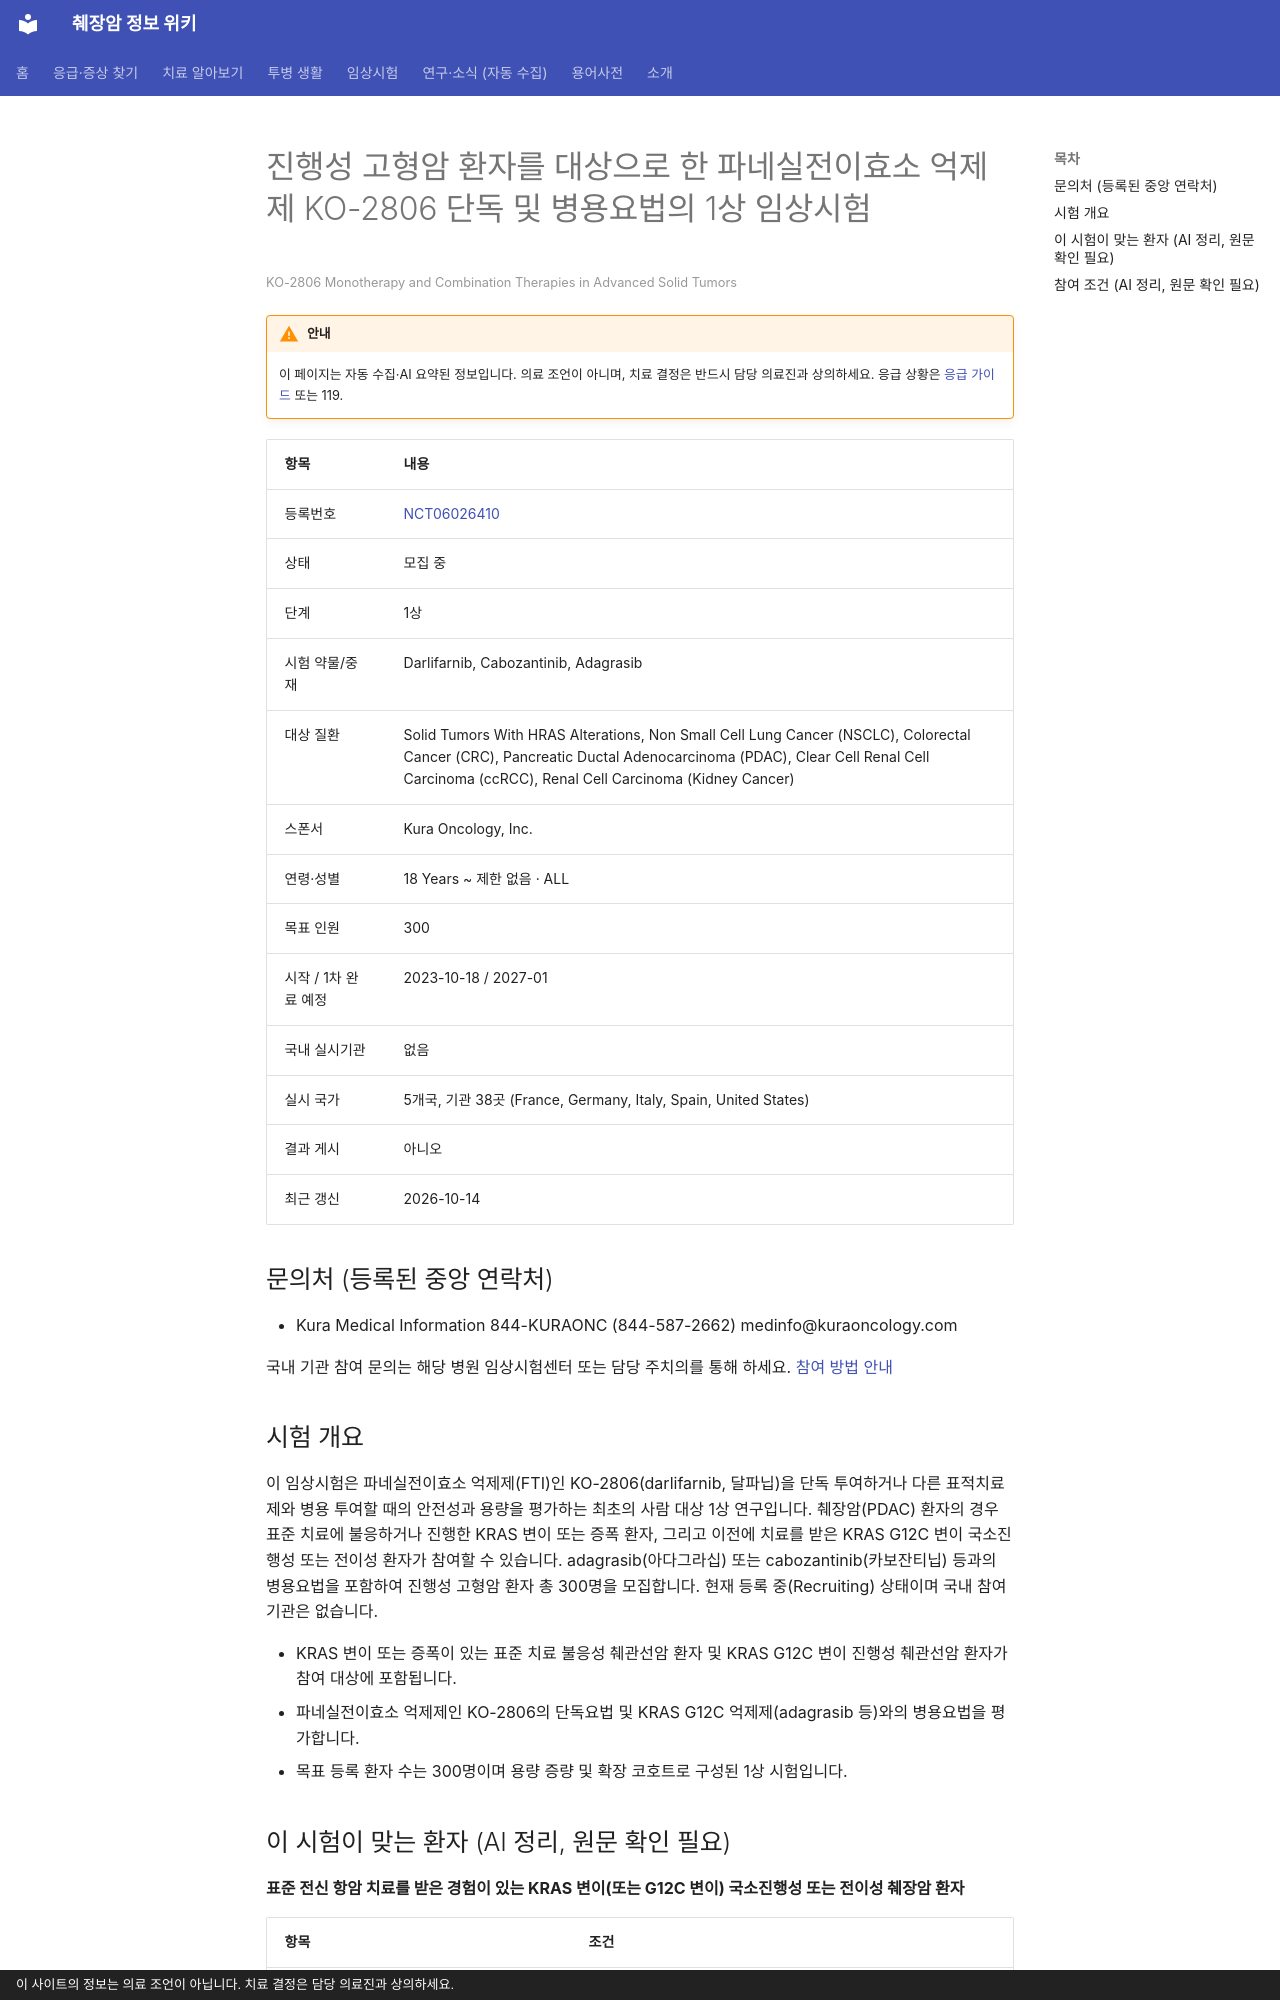

repository: hizorro88-rgb/papersearcher · page: _generated/trials/NCT06026410/index.html · generator: mkdocs · copyright: 이 사이트의 정보는 의료 조언이 아닙니다. 치료 결정은 담당 의료진과 상의하세요.

---
title: "NCT06026410 진행성 고형암 환자를 대상으로 한 파네실전이효소 억제제 KO-2806 단독 및 병용요법의 1상 임상시험"
description: "1상 · 모집 중"
comments: true
search:
  boost: 0.4
---

# 진행성 고형암 환자를 대상으로 한 파네실전이효소 억제제 KO-2806 단독 및 병용요법의 1상 임상시험

<small>KO-2806 Monotherapy and Combination Therapies in Advanced Solid Tumors</small>

!!! warning "안내"
    이 페이지는 자동 수집·AI 요약된 정보입니다. 의료 조언이 아니며, 치료 결정은 반드시 담당 의료진과 상의하세요. 응급 상황은 [응급 가이드](../../guides/emergency/index.md) 또는 119.

| 항목 | 내용 |
|---|---|
| 등록번호 | [NCT06026410](https://clinicaltrials.gov/study/NCT06026410) |
| 상태 | 모집 중 |
| 단계 | 1상 |
| 시험 약물/중재 | Darlifarnib, Cabozantinib, Adagrasib |
| 대상 질환 | Solid Tumors With HRAS Alterations, Non Small Cell Lung Cancer (NSCLC), Colorectal Cancer (CRC), Pancreatic Ductal Adenocarcinoma (PDAC), Clear Cell Renal Cell Carcinoma (ccRCC), Renal Cell Carcinoma (Kidney Cancer) |
| 스폰서 | Kura Oncology, Inc. |
| 연령·성별 | 18 Years ~ 제한 없음 · ALL |
| 목표 인원 | 300 |
| 시작 / 1차 완료 예정 | 2023-10-18 / 2027-01 |
| 국내 실시기관 | 없음 |
| 실시 국가 | 5개국, 기관 38곳 (France, Germany, Italy, Spain, United States) |
| 결과 게시 | 아니오 |
| 최근 갱신 | 2026-10-14 |

## 문의처 (등록된 중앙 연락처)

- Kura Medical Information 844-KURAONC (844-587-2662) medinfo@kuraoncology.com

국내 기관 참여 문의는 해당 병원 임상시험센터 또는 담당 주치의를 통해 하세요. [참여 방법 안내](../../guides/trials/how-to-apply.md)

## 시험 개요

이 임상시험은 파네실전이효소 억제제(FTI)인 KO-2806(darlifarnib, 달파닙)을 단독 투여하거나 다른 표적치료제와 병용 투여할 때의 안전성과 용량을 평가하는 최초의 사람 대상 1상 연구입니다. 췌장암(PDAC) 환자의 경우 표준 치료에 불응하거나 진행한 KRAS 변이 또는 증폭 환자, 그리고 이전에 치료를 받은 KRAS G12C 변이 국소진행성 또는 전이성 환자가 참여할 수 있습니다. adagrasib(아다그라십) 또는 cabozantinib(카보잔티닙) 등과의 병용요법을 포함하여 진행성 고형암 환자 총 300명을 모집합니다. 현재 등록 중(Recruiting) 상태이며 국내 참여 기관은 없습니다.

- KRAS 변이 또는 증폭이 있는 표준 치료 불응성 췌관선암 환자 및 KRAS G12C 변이 진행성 췌관선암 환자가 참여 대상에 포함됩니다.
- 파네실전이효소 억제제인 KO-2806의 단독요법 및 KRAS G12C 억제제(adagrasib 등)와의 병용요법을 평가합니다.
- 목표 등록 환자 수는 300명이며 용량 증량 및 확장 코호트로 구성된 1상 시험입니다.

## 이 시험이 맞는 환자 (AI 정리, 원문 확인 필요)

**표준 전신 항암 치료를 받은 경험이 있는 KRAS 변이(또는 G12C 변이) 국소진행성 또는 전이성 췌장암 환자**

| 항목 | 조건 |
|---|---|
| 질병 상태 | 전이성(4기), 국소진행(수술 불가) |
| 이전 항암 치료 | 이전 항암 1가지 이상 받은 분 |
| 필요한 유전자·표지자 | KRAS 변이(아형 무관) |
| ECOG 수행능력 | 1 이하 |
| 측정 가능 병변 | 필요 |

주요 제외 기준: 활성 상태의 뇌전이 또는 연수막 전이 · 이전 FTI 또는 HRAS 억제제 치료 경험 · 알약을 삼키기 어렵거나 위장관 흡수 장애 질환이 있는 경우 · 최근 6개월 이내 심근경색, 협심증, 뇌졸중 병력 또는 울혈성 심부전 · 최근 2년 이내의 다른 암 병력

내 상황에 맞는지 한 번에 보려면 [맞춤 임상시험 찾기](../../guides/trials/finder.md).
